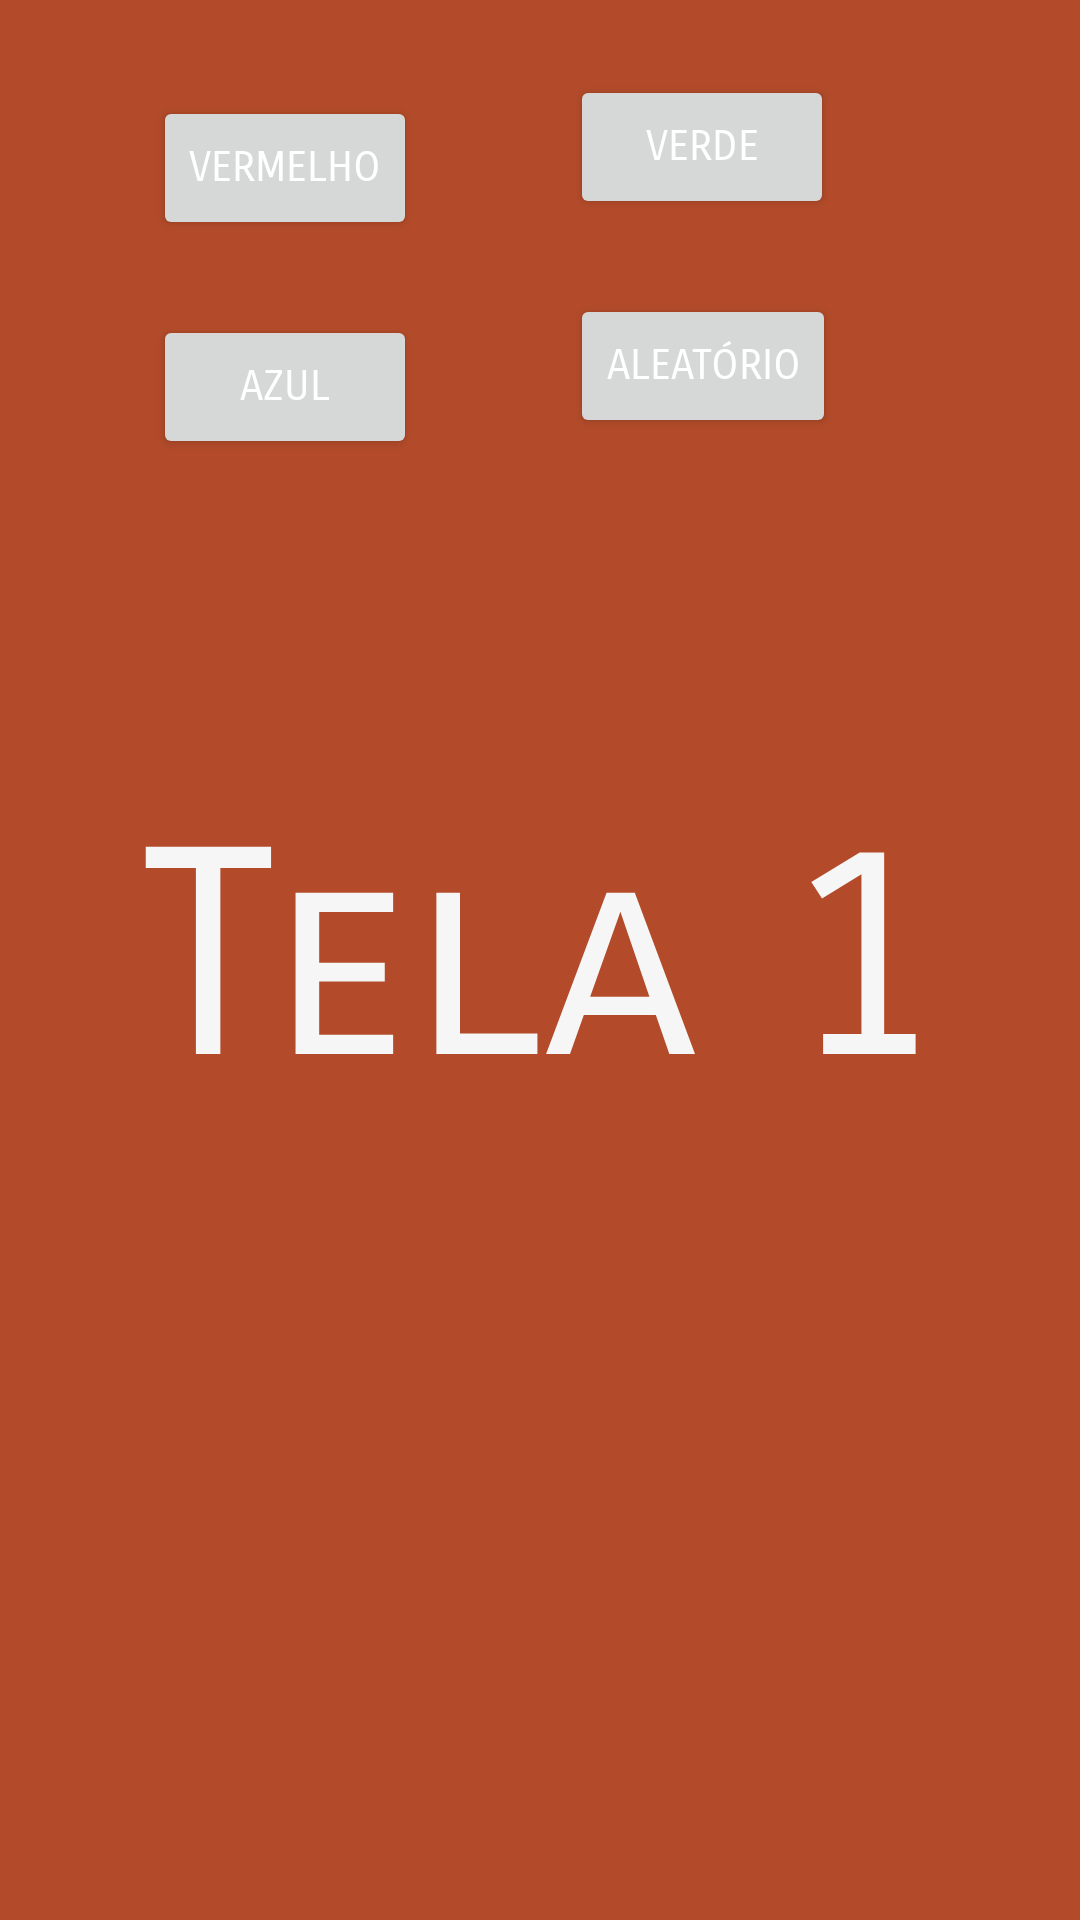

Layout XML and referenced resources for this Android screen:
<!-- AndroidManifest.xml: application theme Theme.EstudodeNavegaçãoEntreTelas -->
<!-- res/layout/activity_main.xml -->
<?xml version="1.0" encoding="utf-8"?>
<androidx.constraintlayout.widget.ConstraintLayout
    xmlns:android="http://schemas.android.com/apk/res/android"
    xmlns:app="http://schemas.android.com/apk/res-auto"
    xmlns:tools="http://schemas.android.com/tools"
    android:id="@+id/principal"
    android:layout_width="match_parent"
    android:layout_height="match_parent"
    android:background="#B34B2A"
    tools:context=".MainActivity"
    tools:layout_editor_absoluteX="15dp"
    tools:layout_editor_absoluteY="360dp">

    
    <TextView
        android:id="@+id/textView"
        android:layout_width="wrap_content"
        android:layout_height="wrap_content"
        android:fontFamily="sans-serif-smallcaps"
        android:text="Tela 1"
        android:textColor="#F6F6F6"
        android:textSize="96sp"
        app:layout_constraintBottom_toBottomOf="parent"
        app:layout_constraintEnd_toEndOf="parent"
        app:layout_constraintStart_toStartOf="parent"
        app:layout_constraintTop_toTopOf="parent" />

    
    <Button
        android:id="@+id/btnIrParaSegundaTela"
        android:layout_width="wrap_content"
        android:layout_height="wrap_content"
        android:layout_marginStart="250dp"
        android:layout_marginTop="650dp"
        android:text="Próxima Tela"
        app:layout_constraintStart_toStartOf="parent"
        app:layout_constraintTop_toTopOf="parent" />

    
    <Button
        android:id="@+id/Vermelho"
        android:layout_width="wrap_content"
        android:layout_height="wrap_content"
        android:layout_marginStart="51dp"
        android:layout_marginTop="32dp"
        android:fontFamily="sans-serif-smallcaps"
        android:insetTop="4dp"
        android:text="Vermelho"
        android:textColor="#FFFFFF"
        app:layout_constraintStart_toStartOf="parent"
        app:layout_constraintTop_toTopOf="parent" />

    <Button
        android:id="@+id/Verde"
        android:layout_width="wrap_content"
        android:layout_height="wrap_content"
        android:layout_marginStart="51dp"
        android:layout_marginTop="25dp"
        android:fontFamily="sans-serif-smallcaps"
        android:insetTop="4dp"
        android:text="Verde"
        android:textColor="#FFFFFF"
        app:layout_constraintStart_toEndOf="@+id/Vermelho"
        app:layout_constraintTop_toTopOf="parent" />

    <Button
        android:id="@+id/Azul"
        android:layout_width="wrap_content"
        android:layout_height="wrap_content"
        android:layout_marginStart="51dp"
        android:layout_marginTop="25dp"
        android:fontFamily="sans-serif-smallcaps"
        android:insetTop="4dp"
        android:text="Azul"
        android:textColor="#FFFFFF"
        app:layout_constraintStart_toStartOf="parent"
        app:layout_constraintTop_toBottomOf="@+id/Vermelho" />

    <Button
        android:id="@+id/Aleatorio"
        android:layout_width="wrap_content"
        android:layout_height="wrap_content"
        android:layout_marginStart="51dp"
        android:layout_marginTop="25dp"
        android:fontFamily="sans-serif-smallcaps"
        android:insetTop="4dp"
        android:text="Aleatório"
        android:textColor="#FFFFFF"
        app:layout_constraintStart_toEndOf="@+id/Azul"
        app:layout_constraintTop_toBottomOf="@+id/Verde" />


</androidx.constraintlayout.widget.ConstraintLayout>
<!-- resources referenced by this layout -->
<resources>
  <style name="Theme.EstudodeNavegaçãoEntreTelas" parent="Base.Theme.EstudodeNavegaçãoEntreTelas" />
  <style name="Base.Theme.EstudodeNavegaçãoEntreTelas" parent="Theme.Material3.DayNight.NoActionBar">
          
          
      </style>
</resources>
